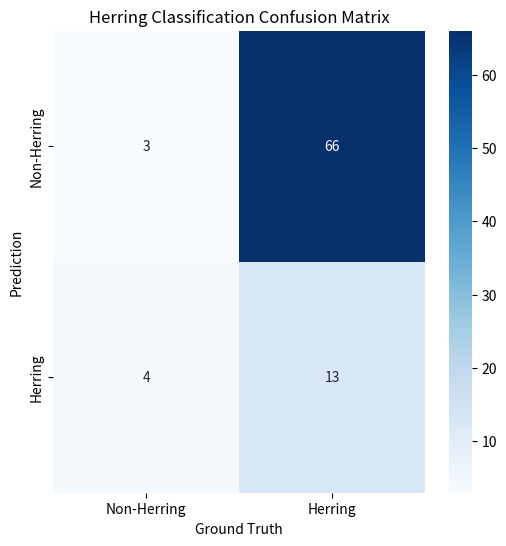

Source code (Python):
import numpy as np
import matplotlib.pyplot as plt
import seaborn as sns

confusion_matrix = np.array([[3, 66], [4, 13]])
labels = ["Non-Herring", "Herring"]
plt.figure(figsize=(6,6))
sns.heatmap(confusion_matrix, annot=True, cmap="Blues", xticklabels=labels, yticklabels=labels)
plt.title("Herring Classification Confusion Matrix")
plt.xlabel("Ground Truth")
plt.ylabel("Prediction")
plt.savefig("confusion_matrix.png")